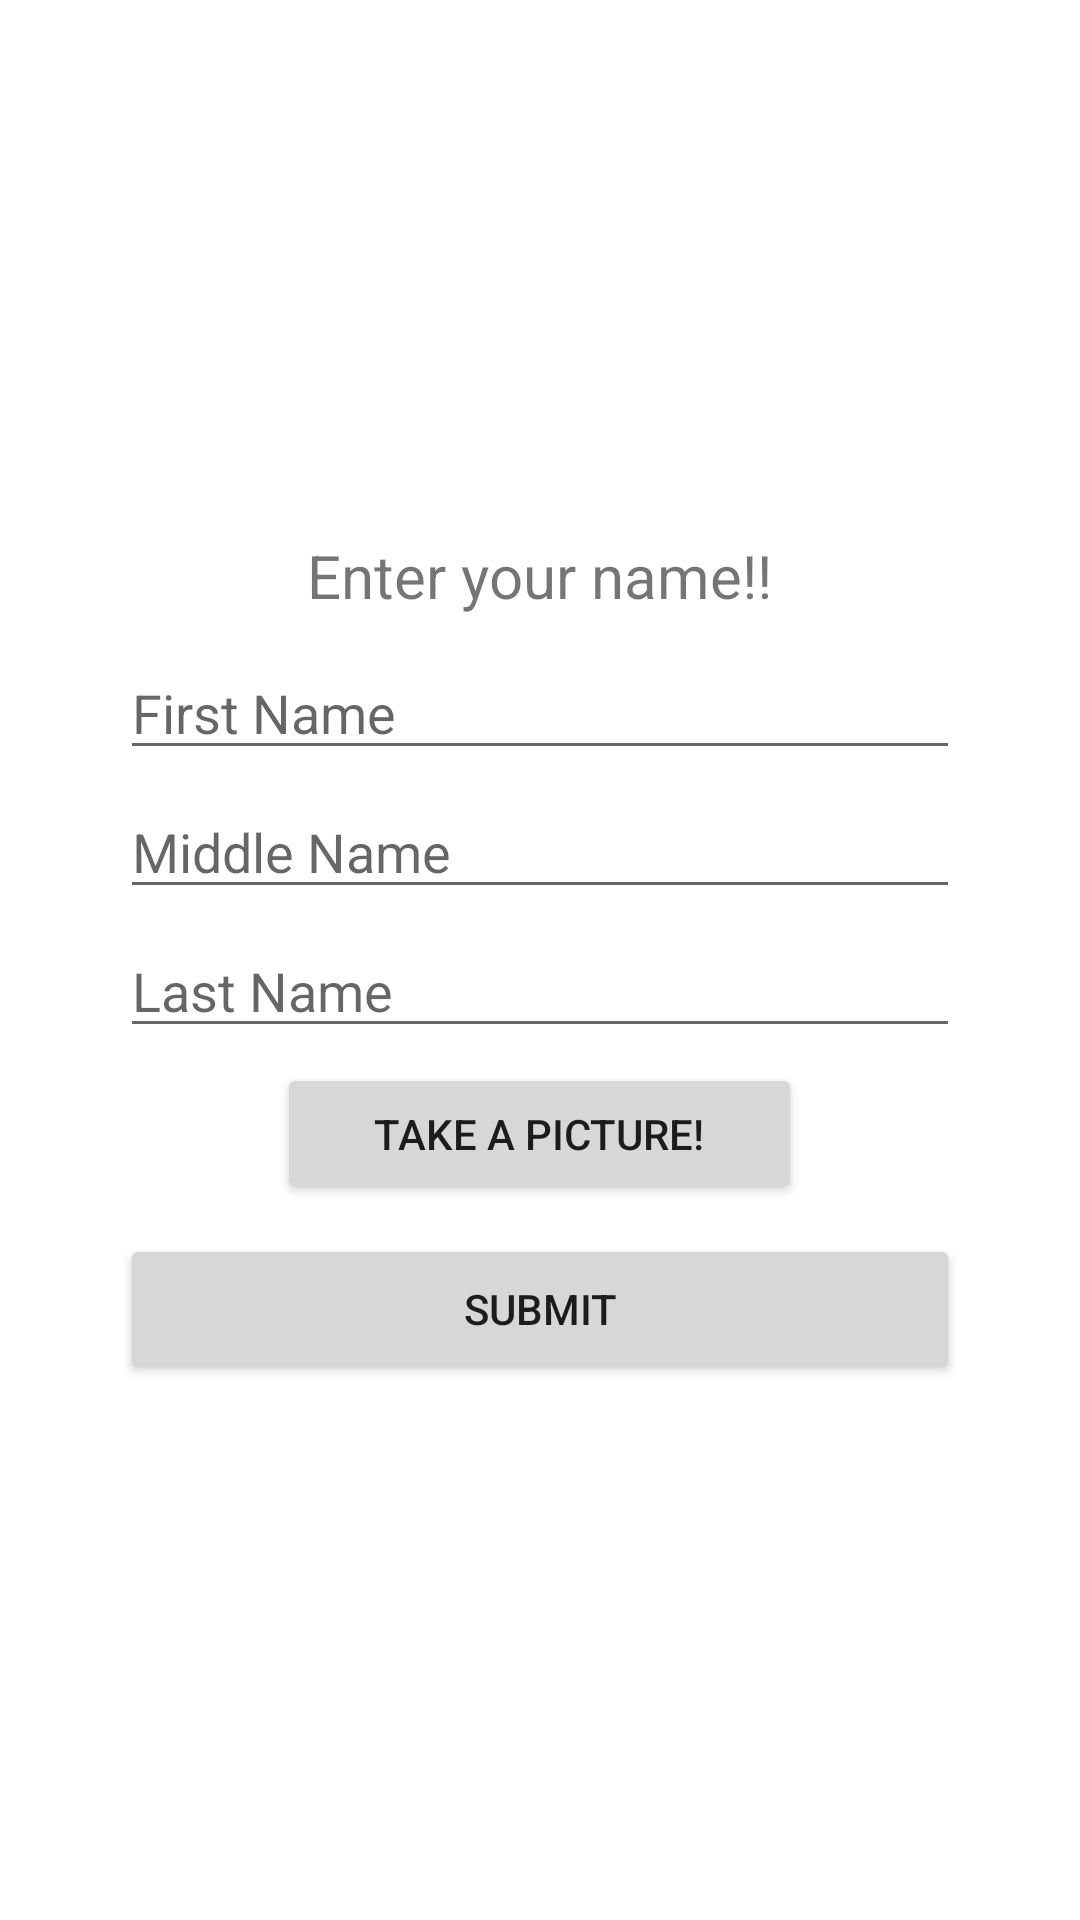

The Android layout XML behind this screen, and the referenced resources:
<!-- AndroidManifest.xml: application theme Theme.4530Proj1 -->
<!-- res/layout/activity_main.xml -->
<?xml version="1.0" encoding="utf-8"?>
<androidx.constraintlayout.widget.ConstraintLayout xmlns:android="http://schemas.android.com/apk/res/android"
    xmlns:app="http://schemas.android.com/apk/res-auto"
    xmlns:tools="http://schemas.android.com/tools"
    android:layout_width="match_parent"
    android:layout_height="match_parent"
    tools:context=".MainActivity">

    <LinearLayout
        android:layout_width="match_parent"
        android:layout_height="match_parent"
        android:gravity="center_vertical|center_horizontal"
        android:orientation="vertical">

        <TextView
            android:id="@+id/titleText"
            android:layout_width="wrap_content"
            android:layout_height="wrap_content"
            android:layout_marginStart="0dp"
            android:layout_marginTop="0dp"
            android:layout_marginBottom="10dp"
            android:text="Enter your name!!"
            android:textSize="20dp"
            app:layout_constraintEnd_toStartOf="@+id/titleText"
            app:layout_constraintHorizontal_bias="0.0"
            app:layout_constraintStart_toStartOf="parent" />



        <EditText
            android:id="@+id/firstNameEditText"
            android:layout_height="wrap_content"
            android:layout_width="280dp"
            android:layout_marginBottom="5dp"
            android:ems="10"
            android:inputType="textPersonName"
            android:hint="First Name"
            />
        <EditText
            android:id="@+id/middleNameEditText"
            android:layout_height="wrap_content"
            android:layout_width="280dp"
            android:layout_marginBottom="5dp"
            android:ems="10"
            android:inputType="textPersonName"
            android:hint="Middle Name"
            />
        <EditText
            android:id="@+id/lastNameEditText"
            android:layout_height="wrap_content"
            android:layout_width="280dp"
            android:layout_marginBottom="5dp"
            android:ems="10"
            android:inputType="textPersonName"
            android:hint="Last Name"
            />
        <Button
            android:id="@+id/cameraButton"
            android:layout_width="175dp"
            android:layout_height="47dp"
            android:layout_marginBottom="10dp"
            android:text="Take A Picture!"
            app:cornerRadius="16sp"
            app:layout_constraintBottom_toBottomOf="parent"
            app:layout_constraintEnd_toEndOf="parent"
            app:layout_constraintHorizontal_bias="0.498"
            app:layout_constraintStart_toStartOf="parent" />
        <Button
            android:id="@+id/submitButton"
            android:layout_width="280dp"
            android:layout_height="50dp"
            android:layout_gravity="center"
            android:layout_marginBottom="0dp"
            android:text="Submit"
            app:cornerRadius="15sp" />

    </LinearLayout>
    <com.google.android.material.imageview.ShapeableImageView
        android:id="@+id/previewImageView"
        android:layout_width="50dp"
        android:layout_height="50dp"
        android:layout_marginTop="75dp"
        android:layout_marginLeft="25dp"
        android:layout_marginBottom="10dp"
        android:scaleType="centerCrop"
        app:layout_constraintBottom_toBottomOf="parent"
        app:layout_constraintEnd_toEndOf="parent"
        app:layout_constraintStart_toStartOf="parent"
        tools:srcCompat="@tools:sample/avatars" />

</androidx.constraintlayout.widget.ConstraintLayout>
<!-- resources referenced by this layout -->
<resources>
  <style name="Theme.4530Proj1" parent="Theme.MaterialComponents.DayNight.DarkActionBar">
          
          <item name="colorPrimary">@color/purple_500</item>
          <item name="colorPrimaryVariant">@color/purple_700</item>
          <item name="colorOnPrimary">@color/white</item>
          
          <item name="colorSecondary">@color/teal_200</item>
          <item name="colorSecondaryVariant">@color/teal_700</item>
          <item name="colorOnSecondary">@color/black</item>
          
          <item name="android:statusBarColor">?attr/colorPrimaryVariant</item>
          
      </style>
  <!-- not gathered from this repository: default colours our renderer supplied (Android Studio template values) -->
  <color name="purple_500">#FF6200EE</color>
  <color name="purple_700">#FF3700B3</color>
  <color name="teal_200">#FF03DAC5</color>
  <color name="teal_700">#FF018786</color>
  <color name="black">#FF000000</color>
  <color name="white">#FFFFFFFF</color>
</resources>
